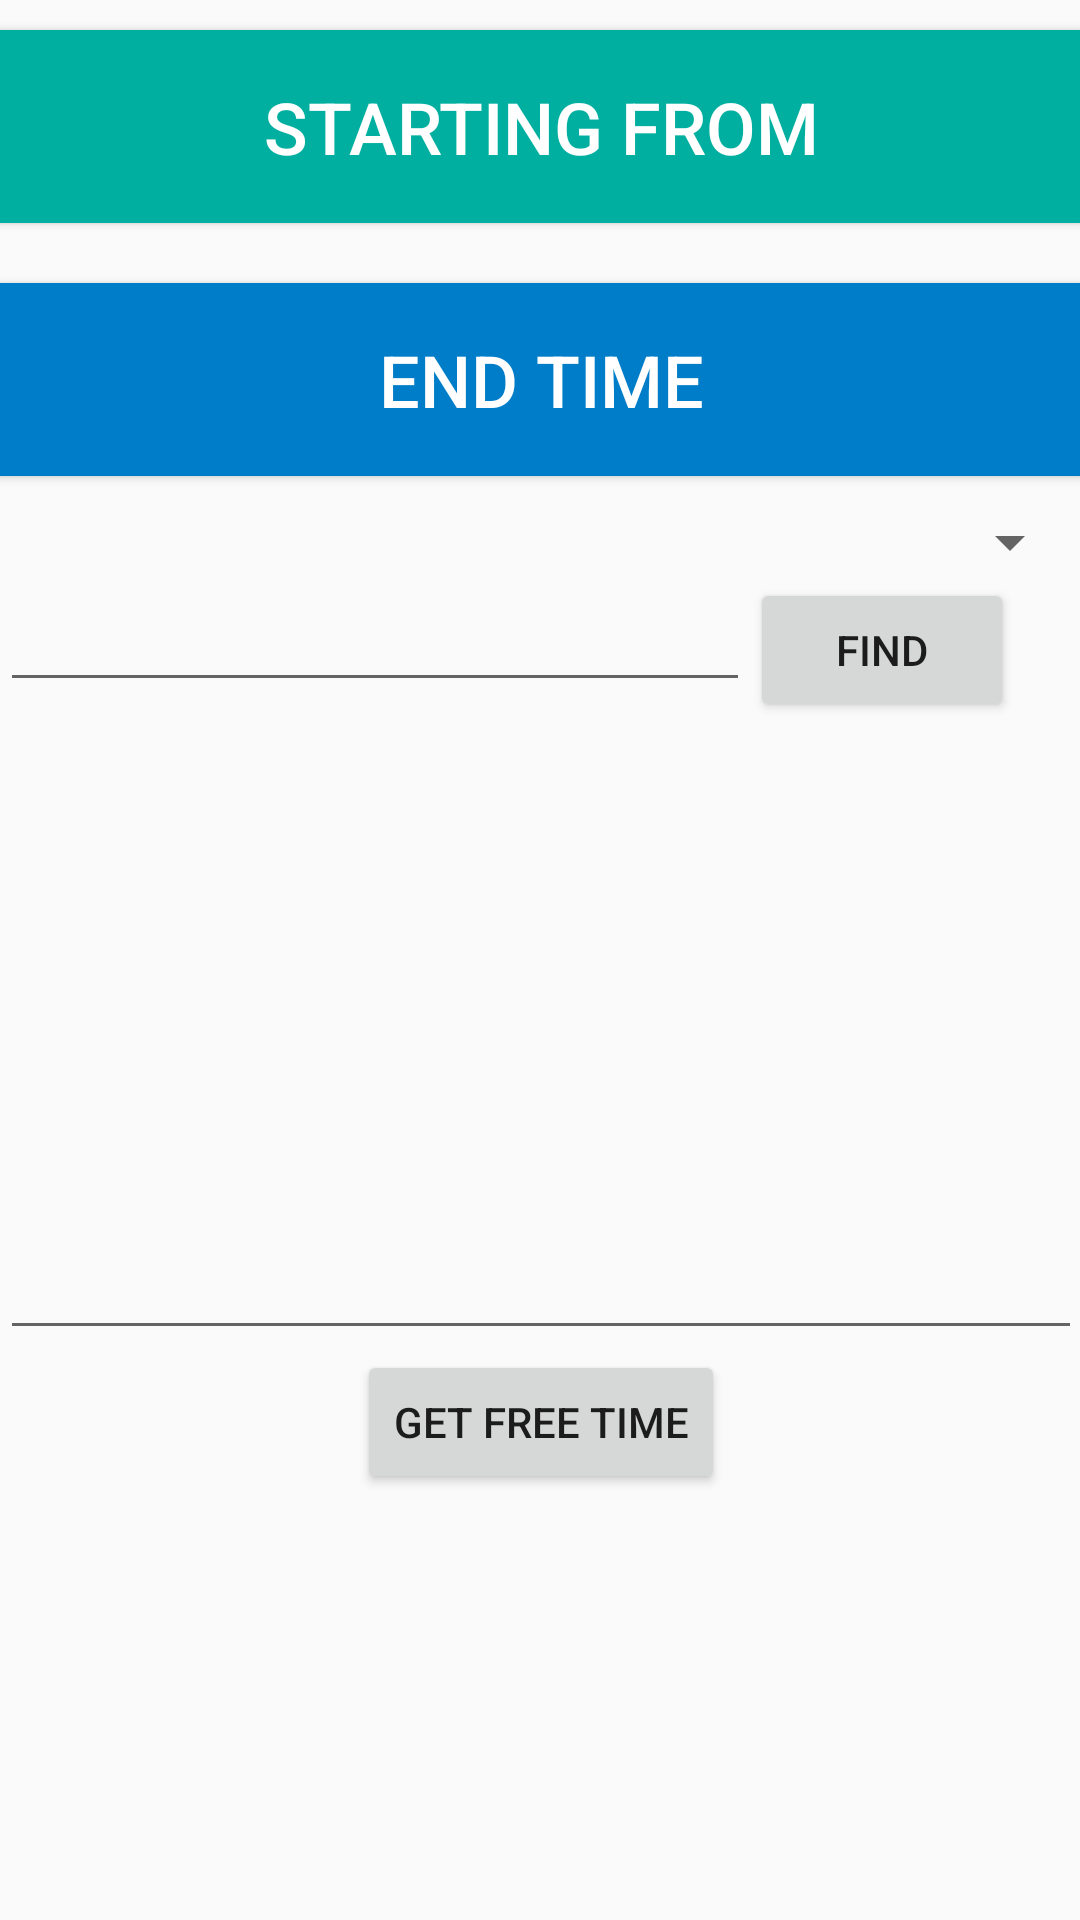

Android layout source for this screen:
<!-- AndroidManifest.xml: application theme AppTheme -->
<!-- res/layout/activity_add_participant.xml -->
<FrameLayout xmlns:android="http://schemas.android.com/apk/res/android"
    xmlns:tools="http://schemas.android.com/tools" android:layout_width="match_parent"
    android:layout_height="match_parent"
    android:paddingTop="@dimen/activity_vertical_margin"
    android:paddingBottom="@dimen/activity_vertical_margin"
    android:paddingRight="@dimen/activity_horizontal_margin"
    android:paddingLeft="@dimen/activity_horizontal_margin"
    tools:context="com.optimize.optimize.fragments.AddParticipantFragment">

    <LinearLayout
        android:layout_width="match_parent"
        android:layout_height="match_parent"
        android:orientation="vertical">

        <Button
            android:layout_width="match_parent"
            android:layout_height="wrap_content"
            android:background="@color/ot_green"
            android:id="@+id/btnStart"
            android:text="@string/starting_from"
            style="@style/btn_add_parti"/>

        <Button
            android:layout_width="match_parent"
            android:layout_height="wrap_content"
            android:background="@color/ot_blue"
            android:id="@+id/btnEnd"
            android:text="@string/end_time"
            style="@style/btn_add_parti"/>

        <Spinner
            android:layout_width="match_parent"
            android:layout_height="wrap_content"
            android:id="@+id/spinnerWithin"
            android:layout_gravity="center_horizontal" />

        <LinearLayout
            android:orientation="horizontal"
            android:layout_width="match_parent"
            android:layout_height="wrap_content"
            android:layout_gravity="center_horizontal">

            <EditText
                android:layout_width="250dp"
                android:layout_height="wrap_content"
                android:id="@+id/etxtFindUser" />

            <Button
                android:layout_width="wrap_content"
                android:layout_height="wrap_content"
                android:text="@string/find"
                android:id="@+id/btnFind" />
        </LinearLayout>

        <ListView
            android:layout_width="match_parent"
            android:layout_height="168dp"
            android:id="@+id/lsParticipants"
            android:layout_gravity="center_horizontal" />

        <EditText
            android:layout_width="match_parent"
            android:layout_height="wrap_content"
            android:inputType="time"
            android:ems="10"
            android:id="@+id/etxtTime" />

        <Button
            android:layout_width="wrap_content"
            android:layout_height="wrap_content"
            android:text="Get Free Time"
            android:id="@+id/btnCompare"
            android:layout_gravity="center_horizontal" />


    </LinearLayout>

</FrameLayout>
<!-- resources referenced by this layout -->
<resources>
  <color name="ot_blue">#007DC8</color>
  <color name="ot_green">#00AF9F</color>
  <string name="end_time">End Time</string>
  <string name="find">Find</string>
  <string name="starting_from">Starting From</string>
  <style name="btn_add_parti">
          <item name="android:paddingTop">16dp</item>
          <item name="android:paddingBottom">16dp</item>
          <item name="android:textColor">#FFF</item>
          <item name="android:textSize">24sp</item>
          <item name="android:layout_marginTop">10dp</item>
          <item name="android:layout_marginBottom">10dp</item>
      </style>
  <style name="AppTheme" parent="Theme.AppCompat.Light.DarkActionBar">
          <item name="android:actionBarStyle">@style/OTActionBar</item>
          <item name="actionBarStyle">@style/OTActionBar</item>
      </style>
  <style name="OTActionBar" parent="@style/Widget.AppCompat.Light.ActionBar.Solid.Inverse">
          <item name="android:background">@color/ot_red_dark</item>
          <item name="background">@color/ot_red_dark</item>
  
          <item name="android:actionBarItemBackground">@color/ot_red_dark</item>
          <item name="actionBarItemBackground">@color/ot_red_dark</item>
      </style>
  <color name="ot_red_dark">#D03215</color>
</resources>
